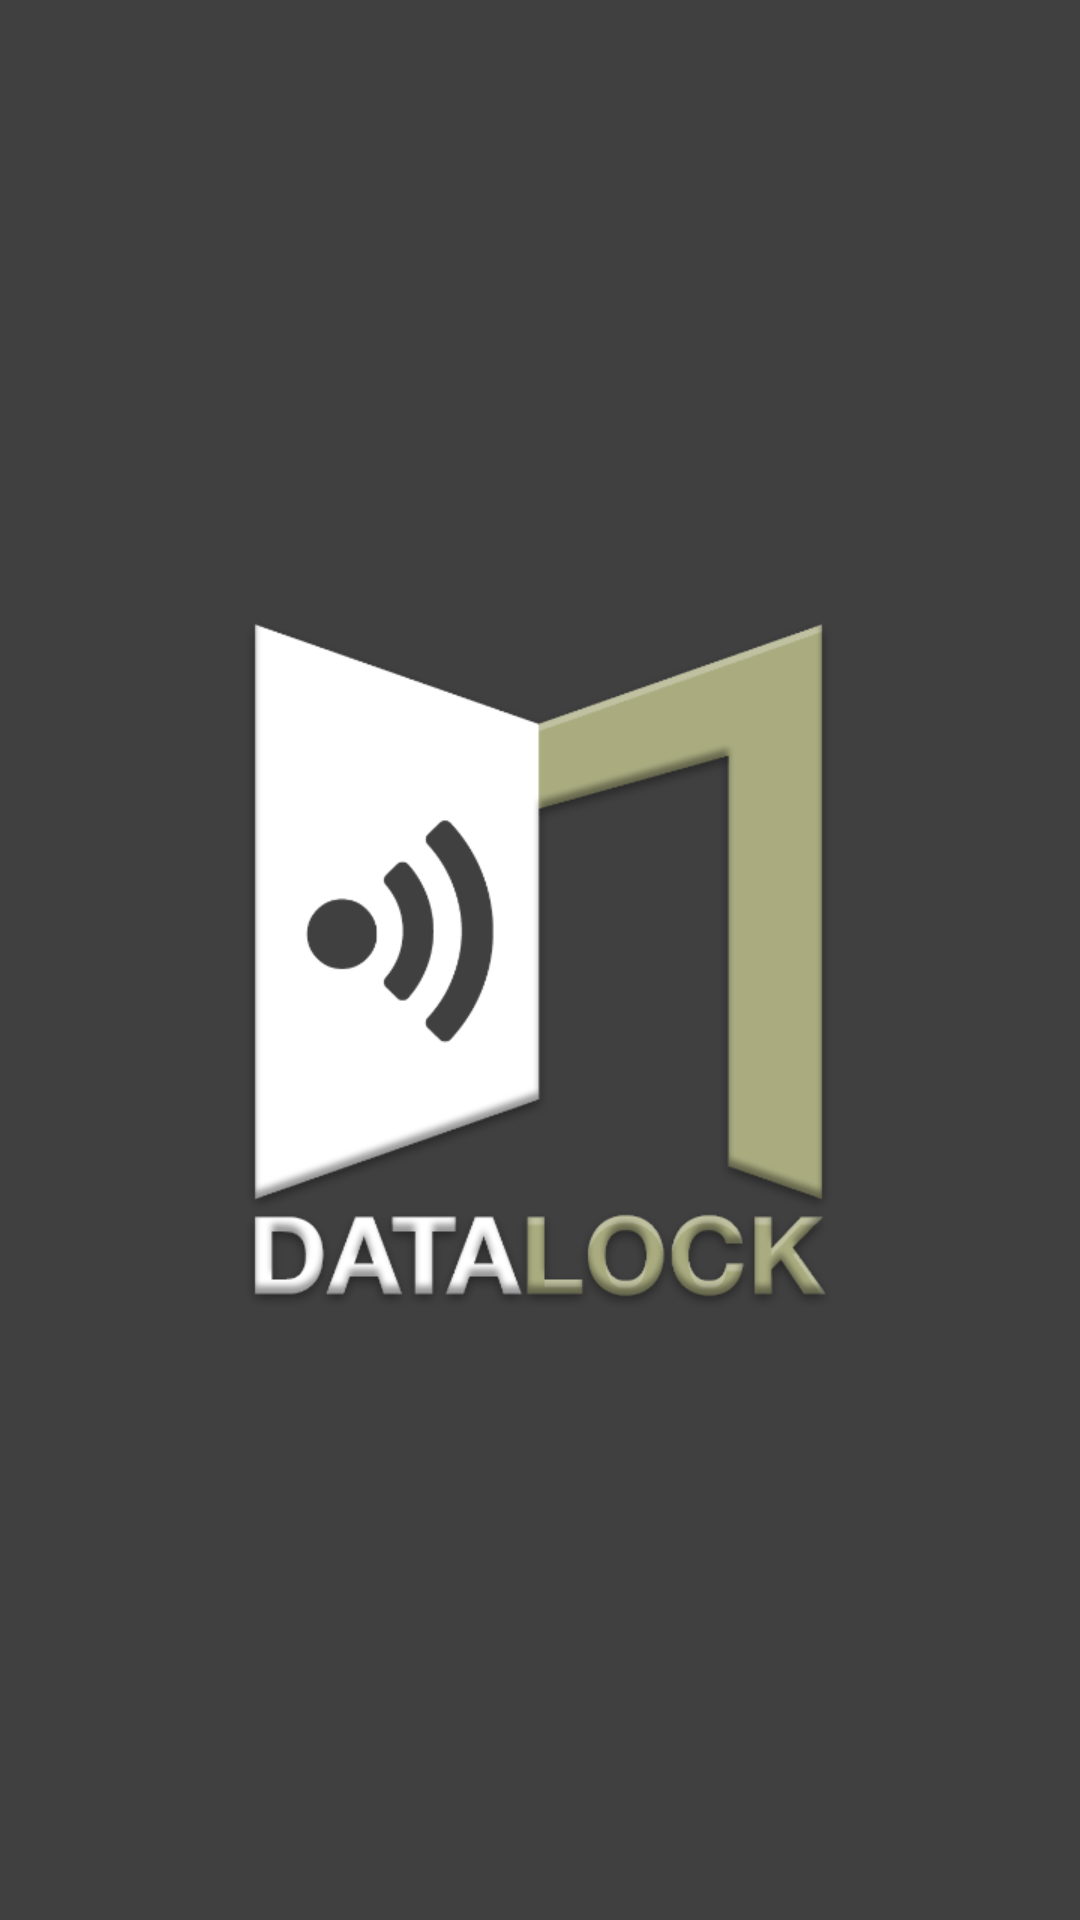

Android layout source for this screen:
<!-- AndroidManifest.xml: application theme AppTheme -->
<!-- res/layout/splash_screen.xml -->
<?xml version="1.0" encoding="utf-8"?>
<LinearLayout xmlns:android="http://schemas.android.com/apk/res/android"
    android:orientation="vertical"
    android:layout_width="match_parent"
    android:layout_height="match_parent"
    android:background="@color/brand_colour"
    android:layout_gravity="center"
    >

    <LinearLayout
        android:layout_width="match_parent"
        android:layout_height="match_parent"
        android:orientation="vertical"
        android:gravity="center"
        >

        <ImageView
            android:id="@+id/splashscreen"
            android:layout_width="wrap_content"
            android:layout_height="wrap_content"
            android:src="@drawable/splash_screen_image"
            android:contentDescription="Datalock"
            />


    </LinearLayout>



</LinearLayout>
<!-- resources referenced by this layout -->
<resources>
  <color name="brand_colour">#404041</color>
  <!-- drawable splash_screen_image: png bitmap (drawable-xhdpi, 51479 bytes) -->
  <style name="AppTheme" parent="Theme.AppCompat.Light.DarkActionBar">
          <item name="android:actionBarStyle">@style/MyActionBar</item>
      </style>
  <style name="MyActionBar" parent="@android:style/Widget.Holo.Light.ActionBar">
          <item name="android:background">@color/brand_colour</item>
          <item name="android:titleTextStyle">@style/ActionBarTextStyle</item>
          
          
      </style>
  <style name="ActionBarTextStyle" parent="@android:style/TextAppearance.Holo.Widget.ActionBar.Title">
          <item name="android:textColor">@android:color/white</item>
      </style>
</resources>
